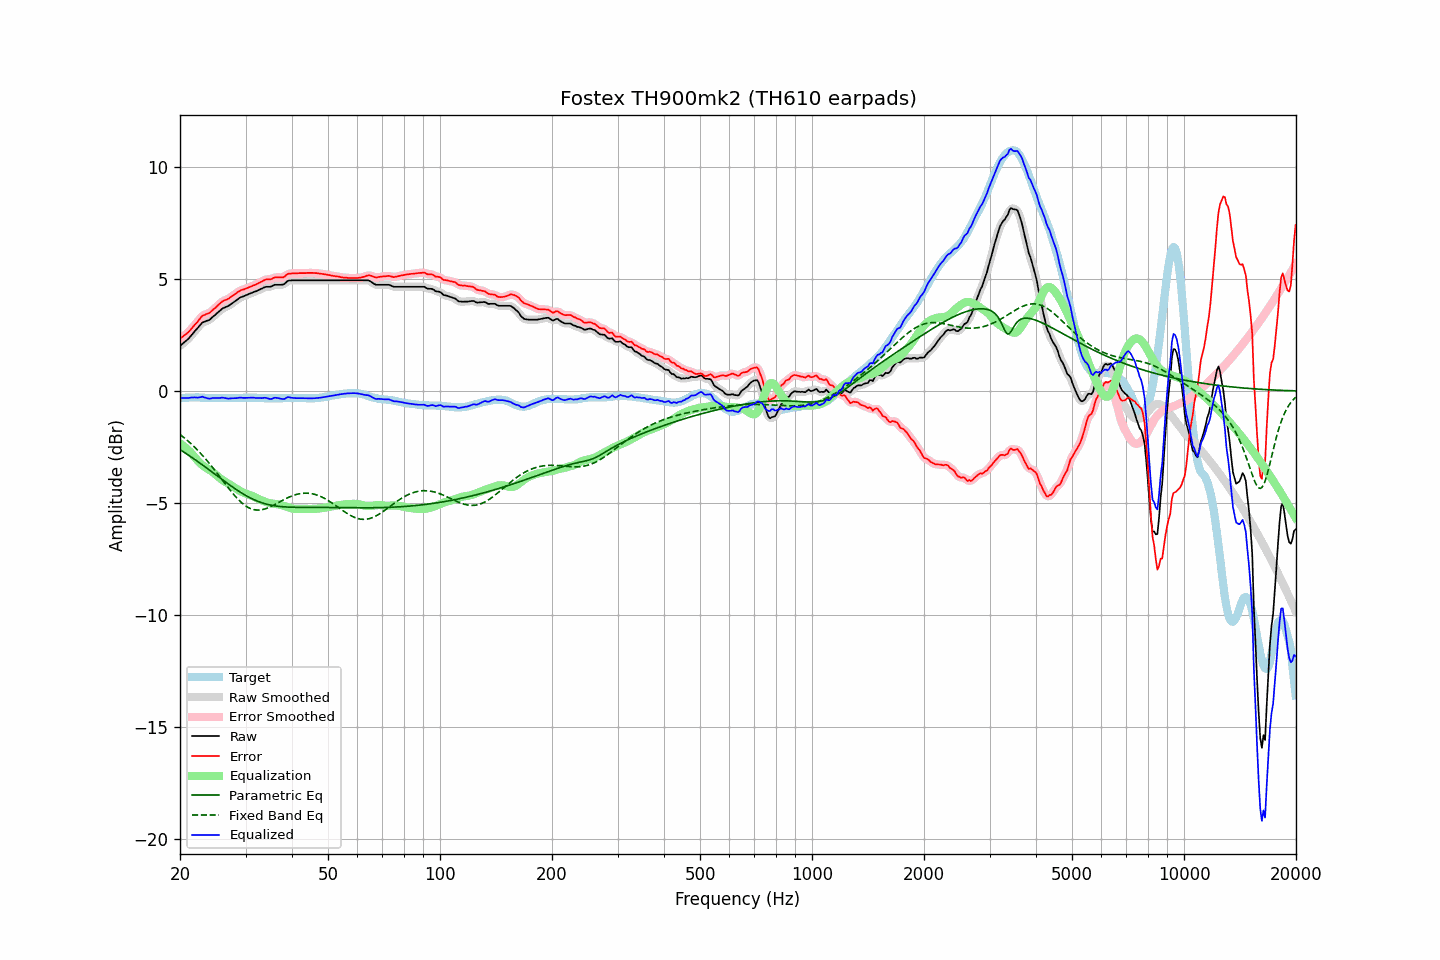

Source data for this figure (header and first rows):
frequency, raw, error, smoothed, error_smoothed, equalization, parametric_eq, fixed_band_eq, equalized_raw, equalized_smoothed, target
20.00, 2.02, 2.35, 2.02, 2.35, -2.34, -2.62, -1.94, -0.32, -0.32, -0.33
20.20, 2.08, 2.40, 2.07, 2.39, -2.39, -2.66, -2.00, -0.31, -0.32, -0.32
20.40, 2.14, 2.45, 2.13, 2.45, -2.45, -2.71, -2.05, -0.31, -0.31, -0.31
20.61, 2.19, 2.50, 2.19, 2.50, -2.50, -2.76, -2.11, -0.31, -0.31, -0.31
20.81, 2.26, 2.56, 2.25, 2.56, -2.57, -2.81, -2.17, -0.31, -0.31, -0.30
21.02, 2.32, 2.62, 2.32, 2.62, -2.63, -2.85, -2.24, -0.32, -0.31, -0.30
21.23, 2.40, 2.69, 2.40, 2.69, -2.70, -2.90, -2.30, -0.31, -0.30, -0.29
21.44, 2.49, 2.78, 2.48, 2.77, -2.77, -2.95, -2.36, -0.29, -0.29, -0.29
21.66, 2.56, 2.85, 2.57, 2.86, -2.86, -3.00, -2.43, -0.29, -0.29, -0.29
21.87, 2.66, 2.95, 2.65, 2.94, -2.94, -3.05, -2.50, -0.29, -0.29, -0.29
22.09, 2.74, 3.02, 2.74, 3.02, -3.03, -3.10, -2.57, -0.29, -0.29, -0.28
22.31, 2.82, 3.10, 2.82, 3.10, -3.11, -3.15, -2.65, -0.30, -0.29, -0.28
22.54, 2.90, 3.19, 2.91, 3.20, -3.19, -3.20, -2.72, -0.29, -0.28, -0.29
22.76, 2.99, 3.29, 2.99, 3.28, -3.26, -3.25, -2.80, -0.27, -0.27, -0.30
22.99, 3.07, 3.36, 3.05, 3.35, -3.32, -3.30, -2.88, -0.25, -0.27, -0.30
23.22, 3.09, 3.39, 3.09, 3.40, -3.37, -3.36, -2.96, -0.29, -0.28, -0.30
23.45, 3.12, 3.43, 3.12, 3.42, -3.42, -3.41, -3.04, -0.30, -0.30, -0.31
23.69, 3.14, 3.45, 3.14, 3.45, -3.46, -3.46, -3.13, -0.32, -0.33, -0.31
23.92, 3.17, 3.48, 3.17, 3.49, -3.51, -3.51, -3.21, -0.34, -0.33, -0.31
24.16, 3.22, 3.53, 3.22, 3.53, -3.55, -3.57, -3.30, -0.34, -0.33, -0.31
24.40, 3.29, 3.60, 3.28, 3.59, -3.60, -3.62, -3.39, -0.32, -0.32, -0.31
24.65, 3.34, 3.65, 3.34, 3.65, -3.66, -3.67, -3.48, -0.31, -0.31, -0.31
24.89, 3.41, 3.72, 3.41, 3.72, -3.72, -3.73, -3.57, -0.31, -0.31, -0.31
25.14, 3.48, 3.79, 3.47, 3.79, -3.79, -3.78, -3.66, -0.31, -0.31, -0.31
25.39, 3.54, 3.86, 3.54, 3.85, -3.85, -3.83, -3.76, -0.31, -0.31, -0.32
25.65, 3.60, 3.91, 3.60, 3.92, -3.91, -3.89, -3.85, -0.31, -0.30, -0.32
25.91, 3.66, 3.98, 3.66, 3.98, -3.96, -3.94, -3.95, -0.30, -0.30, -0.32
26.16, 3.71, 4.03, 3.70, 4.02, -4.01, -3.99, -4.04, -0.30, -0.30, -0.32
26.43, 3.73, 4.05, 3.74, 4.06, -4.05, -4.05, -4.14, -0.32, -0.32, -0.32
26.69, 3.77, 4.09, 3.77, 4.09, -4.09, -4.10, -4.23, -0.33, -0.33, -0.32
26.96, 3.80, 4.11, 3.80, 4.12, -4.14, -4.15, -4.32, -0.34, -0.33, -0.32
27.23, 3.84, 4.16, 3.84, 4.16, -4.18, -4.20, -4.41, -0.33, -0.33, -0.32
27.50, 3.90, 4.21, 3.89, 4.21, -4.22, -4.25, -4.50, -0.33, -0.33, -0.32
27.77, 3.95, 4.27, 3.94, 4.26, -4.27, -4.31, -4.59, -0.32, -0.32, -0.32
28.05, 4.00, 4.32, 4.00, 4.32, -4.32, -4.35, -4.67, -0.32, -0.32, -0.32
28.33, 4.05, 4.37, 4.05, 4.37, -4.37, -4.40, -4.75, -0.32, -0.32, -0.32
28.62, 4.10, 4.42, 4.10, 4.42, -4.41, -4.45, -4.83, -0.31, -0.31, -0.32
28.90, 4.16, 4.47, 4.15, 4.47, -4.45, -4.50, -4.90, -0.30, -0.30, -0.31
29.19, 4.20, 4.51, 4.19, 4.50, -4.49, -4.54, -4.97, -0.29, -0.30, -0.31
29.48, 4.22, 4.53, 4.22, 4.53, -4.52, -4.59, -5.03, -0.31, -0.30, -0.31
29.78, 4.25, 4.54, 4.25, 4.55, -4.55, -4.63, -5.09, -0.31, -0.31, -0.30
30.08, 4.27, 4.57, 4.27, 4.57, -4.58, -4.67, -5.14, -0.31, -0.31, -0.30
30.38, 4.30, 4.60, 4.30, 4.60, -4.61, -4.71, -5.19, -0.30, -0.30, -0.30
30.68, 4.34, 4.64, 4.34, 4.63, -4.64, -4.75, -5.22, -0.30, -0.30, -0.30
30.99, 4.36, 4.66, 4.37, 4.67, -4.66, -4.79, -5.26, -0.30, -0.30, -0.30
31.30, 4.39, 4.69, 4.39, 4.69, -4.69, -4.82, -5.28, -0.30, -0.30, -0.30
31.61, 4.43, 4.73, 4.42, 4.72, -4.72, -4.86, -5.30, -0.30, -0.30, -0.30
31.93, 4.45, 4.74, 4.45, 4.75, -4.76, -4.89, -5.31, -0.31, -0.31, -0.30
32.24, 4.48, 4.79, 4.48, 4.78, -4.79, -4.92, -5.32, -0.32, -0.31, -0.31
32.57, 4.51, 4.82, 4.51, 4.82, -4.83, -4.95, -5.32, -0.31, -0.32, -0.31
32.89, 4.55, 4.86, 4.55, 4.86, -4.86, -4.97, -5.31, -0.32, -0.32, -0.31
33.22, 4.58, 4.90, 4.58, 4.90, -4.89, -5.00, -5.30, -0.32, -0.31, -0.32
33.55, 4.62, 4.94, 4.61, 4.94, -4.92, -5.02, -5.29, -0.31, -0.31, -0.32
33.89, 4.65, 4.98, 4.64, 4.97, -4.95, -5.04, -5.27, -0.30, -0.31, -0.33
34.23, 4.66, 4.99, 4.65, 4.98, -4.97, -5.06, -5.24, -0.32, -0.32, -0.33
34.57, 4.66, 4.99, 4.65, 4.99, -4.99, -5.08, -5.21, -0.34, -0.34, -0.33
34.92, 4.66, 4.99, 4.66, 4.99, -5.01, -5.09, -5.18, -0.36, -0.35, -0.33
35.27, 4.68, 5.00, 4.68, 5.01, -5.03, -5.11, -5.15, -0.35, -0.35, -0.33
35.62, 4.72, 5.04, 4.71, 5.04, -5.04, -5.12, -5.11, -0.32, -0.33, -0.33
35.97, 4.75, 5.08, 4.74, 5.07, -5.04, -5.13, -5.07, -0.30, -0.31, -0.33
... 635 more rows
